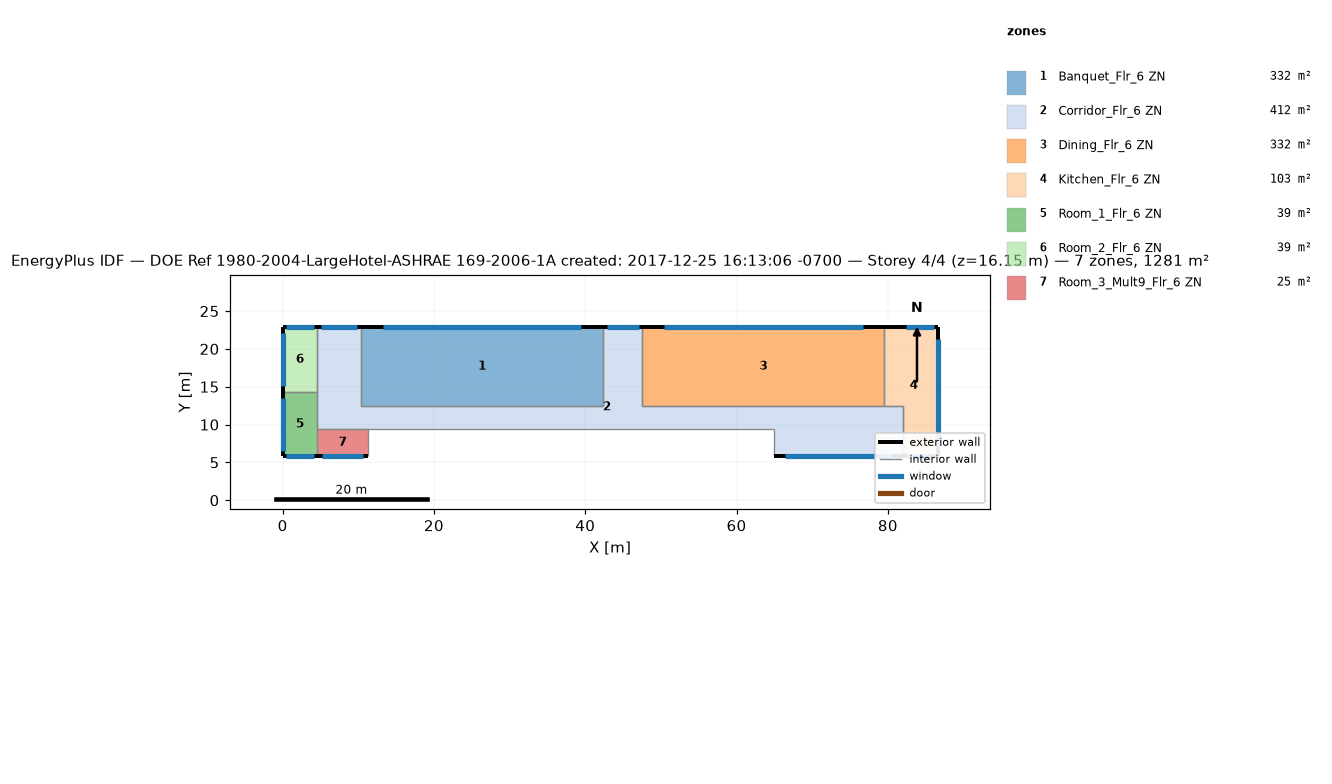
=== STOREY PLAN SPEC (per zone: floor XY polygon, exterior-wall plan segments, windows/doors) ===
zone 1: Banquet_Flr_6 ZN  (331.7 m²)
  floor: (42.37, 22.86) (42.37, 12.50) (10.36, 12.50) (10.36, 22.86)
  exterior wall: (42.37, 22.86) – (10.36, 22.86)  [32.0 m]
    window: (39.48, 22.86) – (13.25, 22.86)  [31.8 m²]
  interior walls: 3
zone 2: Corridor_Flr_6 ZN  (412.1 m²)
  floor: (47.55, 22.86) (47.55, 12.50) (81.99, 12.50) (81.99, 5.79) (64.92, 5.79) (64.92, 9.45) (4.57, 9.45) (4.57, 22.86) (10.36, 22.86) (10.36, 12.50) (42.37, 12.50) (42.37, 22.86)
  exterior wall: (10.36, 22.86) – (4.57, 22.86)  [5.8 m]
    window: (9.84, 22.86) – (5.09, 22.86)  [5.8 m²]
  exterior wall: (47.55, 22.86) – (42.37, 22.86)  [5.2 m]
    window: (47.08, 22.86) – (42.83, 22.86)  [5.1 m²]
  exterior wall: (64.92, 5.79) – (81.99, 5.79)  [17.1 m]
    window: (66.46, 5.79) – (80.45, 5.79)  [17.0 m²]
  interior walls: 9
zone 3: Dining_Flr_6 ZN  (331.7 m²)
  floor: (79.55, 22.86) (79.55, 12.50) (47.55, 12.50) (47.55, 22.86)
  exterior wall: (79.55, 22.86) – (47.55, 22.86)  [32.0 m]
    window: (76.67, 22.86) – (50.43, 22.86)  [31.8 m²]
  interior walls: 3
zone 4: Kitchen_Flr_6 ZN  (103.3 m²)
  floor: (86.56, 22.86) (86.56, 5.79) (81.99, 5.79) (81.99, 12.50) (79.55, 12.50) (79.55, 22.86)
  exterior wall: (81.99, 5.79) – (86.56, 5.79)  [4.6 m]
    window: (82.40, 5.79) – (86.15, 5.79)  [4.5 m²]
  exterior wall: (86.56, 5.79) – (86.56, 22.86)  [17.1 m]
    window: (86.56, 7.33) – (86.56, 21.32)  [17.0 m²]
  exterior wall: (86.56, 22.86) – (79.55, 22.86)  [7.0 m]
    window: (86.15, 22.86) – (82.40, 22.86)  [4.5 m²]
  interior walls: 3
zone 5: Room_1_Flr_6 ZN  (39.0 m²)
  floor: (4.57, 14.33) (4.57, 5.79) (0.00, 5.79) (0.00, 14.33)
  exterior wall: (0.00, 5.79) – (4.57, 5.79)  [4.6 m]
    window: (0.41, 5.79) – (4.16, 5.79)  [4.5 m²]
  exterior wall: (0.00, 14.33) – (0.00, 5.79)  [8.5 m]
    window: (0.00, 13.56) – (0.00, 6.56)  [8.5 m²]
  interior walls: 2
zone 6: Room_2_Flr_6 ZN  (39.0 m²)
  floor: (4.57, 22.86) (4.57, 14.33) (0.00, 14.33) (0.00, 22.86)
  exterior wall: (4.57, 22.86) – (0.00, 22.86)  [4.6 m]
    window: (4.16, 22.86) – (0.41, 22.86)  [4.5 m²]
  exterior wall: (0.00, 22.86) – (0.00, 14.33)  [8.5 m]
    window: (0.00, 22.09) – (0.00, 15.09)  [8.5 m²]
  interior walls: 2
zone 7: Room_3_Mult9_Flr_6 ZN  (24.5 m²)
  floor: (11.28, 9.45) (11.28, 5.79) (4.57, 5.79) (4.57, 9.45)
  exterior wall: (4.57, 5.79) – (11.28, 5.79)  [6.7 m]
    window: (5.18, 5.79) – (10.67, 5.79)  [6.7 m²]
  interior walls: 3

=== DERIVED (storey summary) ===
Building: DOE Ref 1980-2004-LargeHotel-ASHRAE 169-2006-1A created: 2017-12-25 16:13:06 -0700
Storey: 4 of 4  (floor level z = 16.15 m)
Storey gross floor area: 1281.3 m²
Zones on this storey: 7
  - Banquet_Flr_6 ZN: floor 331.7 m²; exterior wall 32.0 m (97.5 m²); 1 window(s) 31.8 m²; WWR 32.6%
  - Corridor_Flr_6 ZN: floor 412.1 m²; exterior wall 28.0 m (85.5 m²); 3 window(s) 27.9 m²; WWR 32.6%
  - Dining_Flr_6 ZN: floor 331.7 m²; exterior wall 32.0 m (97.5 m²); 1 window(s) 31.8 m²; WWR 32.6%
  - Kitchen_Flr_6 ZN: floor 103.3 m²; exterior wall 28.7 m (87.3 m²); 3 window(s) 26.0 m²; WWR 29.8%
  - Room_1_Flr_6 ZN: floor 39.0 m²; exterior wall 13.1 m (40.0 m²); 2 window(s) 13.0 m²; WWR 32.6%
  - Room_2_Flr_6 ZN: floor 39.0 m²; exterior wall 13.1 m (39.9 m²); 2 window(s) 13.0 m²; WWR 32.6%
  - Room_3_Mult9_Flr_6 ZN: floor 24.5 m²; exterior wall 6.7 m (20.4 m²); 1 window(s) 6.7 m²; WWR 32.6%
Zone adjacency (shared interzone walls):
  - Banquet_Flr_6 ZN ↔ Corridor_Flr_6 ZN
  - Corridor_Flr_6 ZN ↔ Dining_Flr_6 ZN
  - Corridor_Flr_6 ZN ↔ Kitchen_Flr_6 ZN
  - Dining_Flr_6 ZN ↔ Kitchen_Flr_6 ZN
  - Room_1_Flr_6 ZN ↔ Room_2_Flr_6 ZN